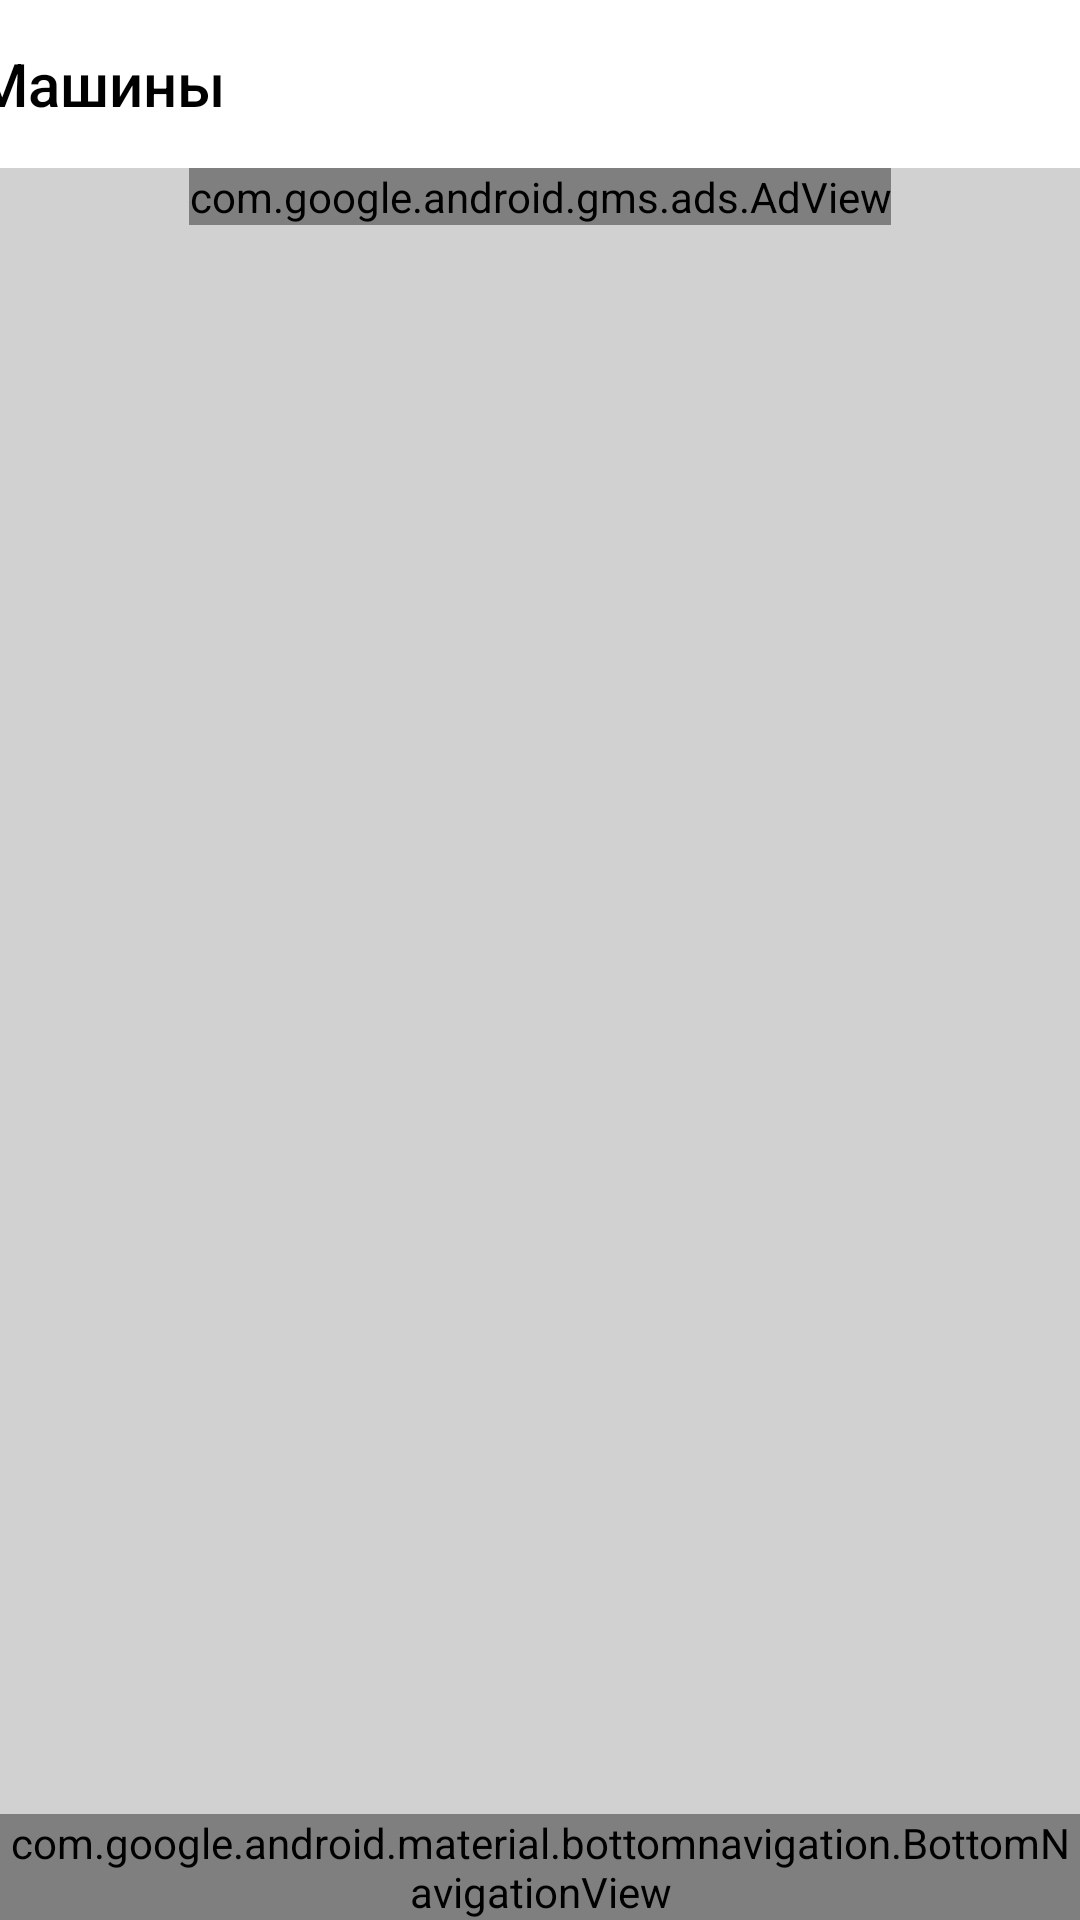

Layout XML and referenced resources for this Android screen:
<!-- AndroidManifest.xml: application theme AppTheme.noActionBar -->
<!-- res/layout/main_content.xml -->
<?xml version="1.0" encoding="utf-8"?>
<androidx.constraintlayout.widget.ConstraintLayout xmlns:android="http://schemas.android.com/apk/res/android"
    xmlns:app="http://schemas.android.com/apk/res-auto"
    xmlns:tools="http://schemas.android.com/tools"
    android:layout_width="match_parent"
    android:layout_height="match_parent"
    android:background="@color/grey_dark"
    tools:menu="@menu/bottom_main_menu">

    <androidx.appcompat.widget.Toolbar
        android:id="@+id/toolbar"
        android:layout_width="409dp"
        android:layout_height="wrap_content"
        android:background="@color/white"
        android:minHeight="?attr/actionBarSize"
        android:theme="@style/ToolBarMainStyle"
        app:layout_constraintEnd_toEndOf="parent"
        app:layout_constraintStart_toStartOf="parent"
        app:layout_constraintTop_toTopOf="parent"
        app:title="Машины"
        app:titleTextColor="@color/black" />

    <androidx.recyclerview.widget.RecyclerView
        android:id="@+id/rcView"
        android:layout_width="0dp"
        android:layout_height="0dp"
        android:paddingBottom="5dp"
        app:layout_constraintBottom_toTopOf="@+id/bNavView"
        app:layout_constraintEnd_toEndOf="parent"
        app:layout_constraintHorizontal_bias="0.0"
        app:layout_constraintStart_toStartOf="parent"
        app:layout_constraintTop_toBottomOf="@+id/adView2"
        app:layout_constraintVertical_bias="0.0" />

    <com.google.android.material.bottomnavigation.BottomNavigationView
        android:id="@+id/bNavView"
        android:layout_width="match_parent"
        android:layout_height="wrap_content"
        app:itemIconTint="@drawable/bottom_nav_selector"
        app:labelVisibilityMode="unlabeled"
        app:layout_constraintBottom_toBottomOf="parent"
        app:layout_constraintEnd_toEndOf="parent"
        app:layout_constraintStart_toStartOf="parent"
        app:menu="@menu/bottom_main_menu" />

    <TextView
        android:id="@+id/tvEmpty"
        android:layout_width="wrap_content"
        android:layout_height="wrap_content"
        android:text="Пусто"
        android:textColor="@color/white"
        android:textSize="24sp"
        android:visibility="gone"
        app:layout_constraintBottom_toBottomOf="@+id/rcView"
        app:layout_constraintEnd_toEndOf="@+id/rcView"
        app:layout_constraintStart_toStartOf="@+id/rcView"
        app:layout_constraintTop_toBottomOf="@+id/toolbar" />

    <com.google.android.gms.ads.AdView
        android:id="@+id/adView2"
        android:layout_width="wrap_content"
        android:layout_height="wrap_content"
        app:layout_constraintEnd_toEndOf="parent"
        app:layout_constraintStart_toStartOf="parent"
        app:adSize="BANNER"
        app:adUnitId="@string/ad_id"
        app:layout_constraintTop_toBottomOf="@+id/toolbar" />
</androidx.constraintlayout.widget.ConstraintLayout>
<!-- resources referenced by this layout -->
<resources>
  <color name="black">#FF000000</color>
  <color name="grey_dark">#D1D1D1</color>
  <color name="white">#FFFFFFFF</color>
  <string name="ad_id">ca-app-pub-3940256099942544/6300978111</string>
  <style name="ToolBarMainStyle" parent="Theme.AppCompat.Light.DarkActionBar">
          <item name="colorControlNormal">@color/green_main</item>
          <item name="fontFamily">sans-serif-condensed</item>
      </style>
  <style name="AppTheme.noActionBar" parent="Theme.MaterialComponents.DayNight.DarkActionBar">
          
          <item name="colorPrimary">@color/purple_500</item>
          <item name="colorPrimaryVariant">@color/purple_700</item>
          <item name="colorOnPrimary">@color/white</item>
          
          <item name="windowActionBar">false</item>
          <item name="windowNoTitle">true</item>
          
          <item name="android:windowFullscreen">true</item>
      </style>
  <color name="green_main">#22BC44</color>
  <color name="purple_500">#FF6200EE</color>
  <color name="purple_700">#FF3700B3</color>
</resources>
